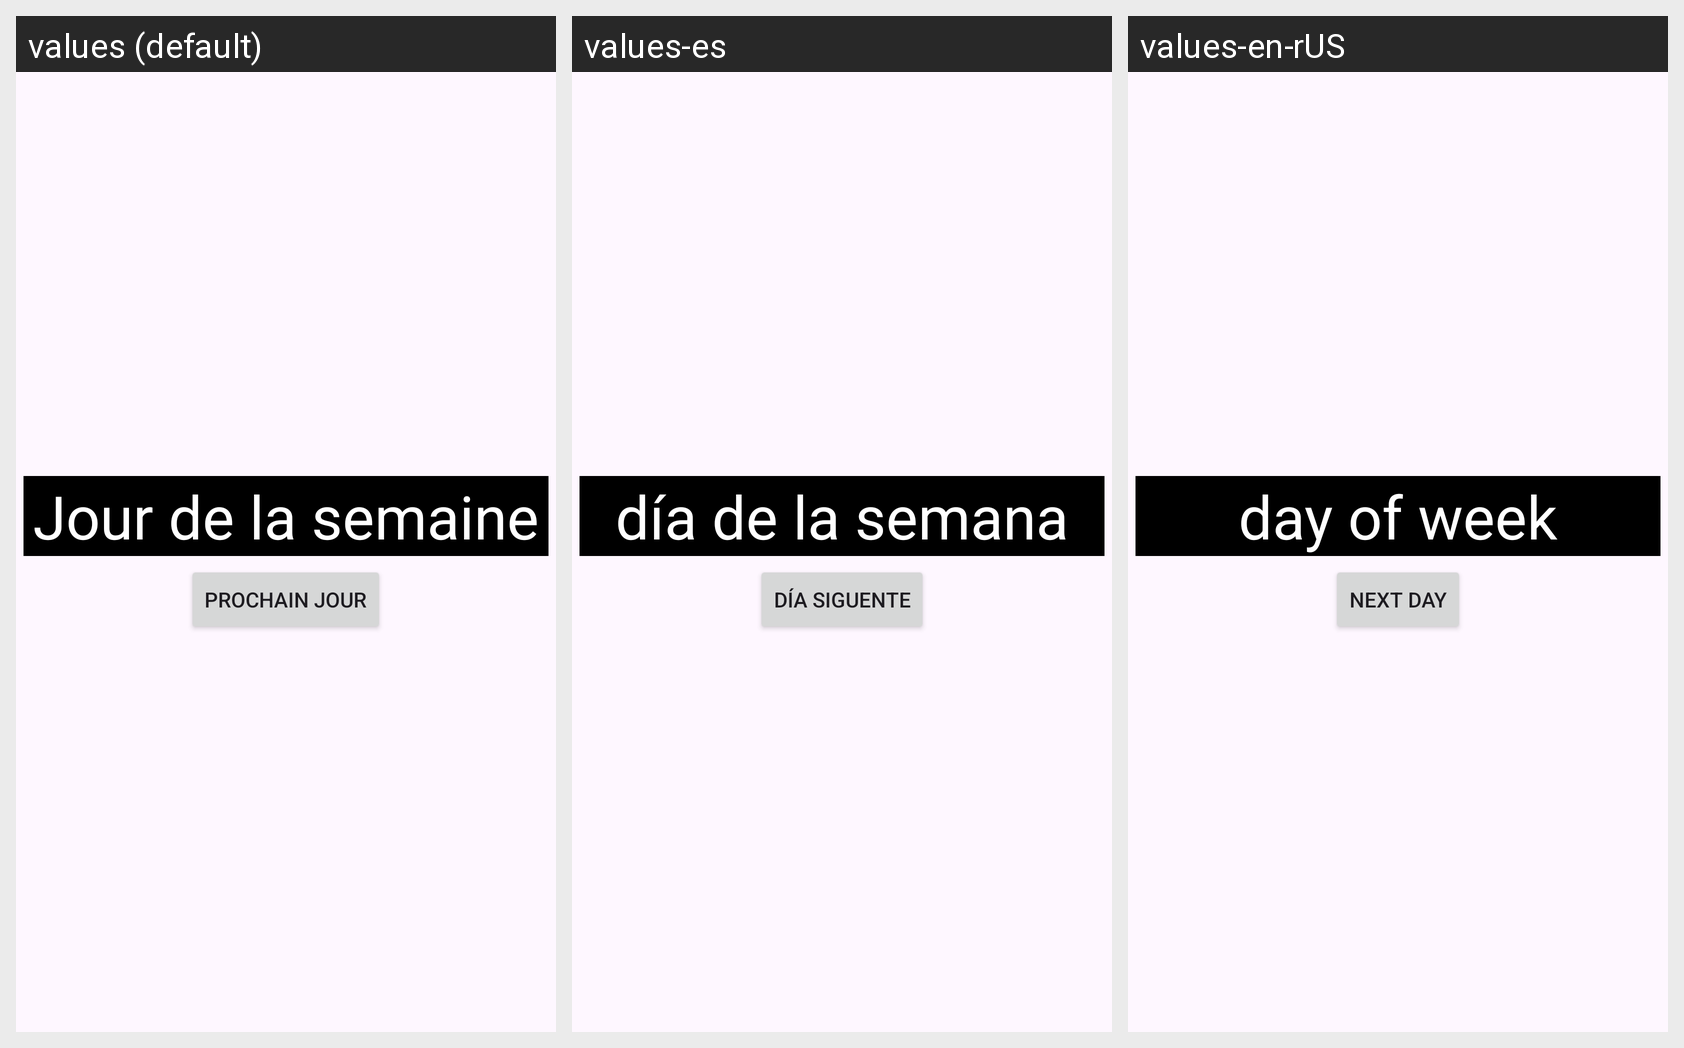

Translations of the strings shown on this Android screen, per locale in the grid:
Android screen res/layout/activity_main.xml rendered under 3 locales, left to right: values (default), values-es, values-en-rUS. Device: Nexus 5 (rendered at 1080×1920; each locale shown at half size, 540×960, under a caption strip naming it); theme Theme.R4a11_tp2_initdeboggage.
Strings drawn on this screen, with the default value and each locale's value (text and hints the layout hard-codes, and strings that could not be matched under every locale, appear in the picture but are not listed):

day_of_week
  values: Jour de la semaine
  values-es: día de la semana
  values-en-rUS: day of week

next_day
  values: Prochain jour
  values-es: día siguente
  values-en-rUS: next day
